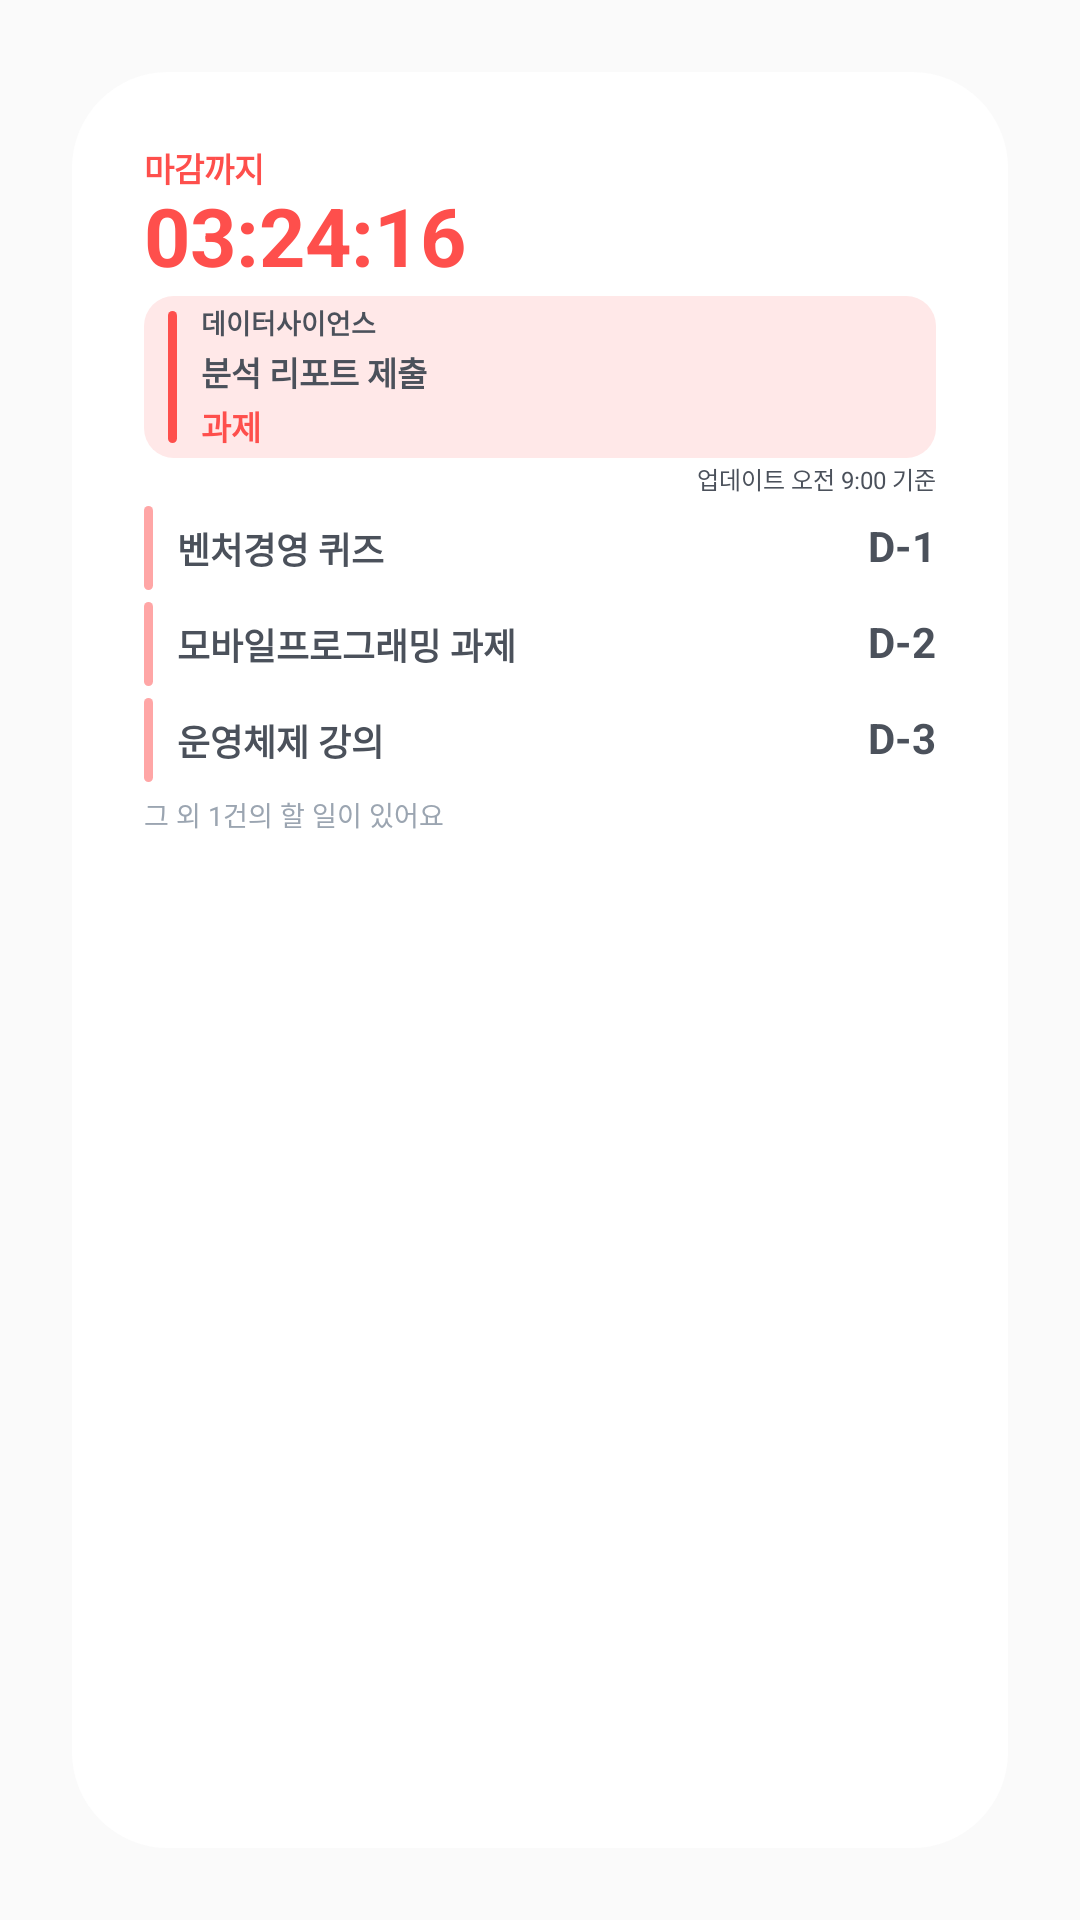

Write the Android layout XML for this screen, with the resource values it uses.
<!-- AndroidManifest.xml: application theme Theme.SSUTime -->
<!-- res/layout/todo_large_widget_preview.xml -->
<?xml version="1.0" encoding="utf-8"?>
<FrameLayout xmlns:android="http://schemas.android.com/apk/res/android"
    android:layout_width="match_parent"
    android:layout_height="match_parent"
    android:padding="24dp">

    <LinearLayout
        android:layout_width="match_parent"
        android:layout_height="match_parent"
        android:background="@drawable/todo_widget_preview_background"
        android:orientation="vertical"
        android:padding="24dp">

        <TextView
            android:layout_width="match_parent"
            android:layout_height="wrap_content"
            android:fontFamily="sans"
            android:includeFontPadding="false"
            android:maxLines="1"
            android:text="마감까지"
            android:textColor="@color/todo_widget_accent"
            android:textSize="11sp"
            android:textStyle="bold" />

        <TextView
            android:layout_width="160dp"
            android:layout_height="wrap_content"
            android:fontFamily="sans"
            android:includeFontPadding="false"
            android:maxLines="1"
            android:text="03:24:16"
            android:textColor="@color/todo_widget_accent"
            android:textSize="27sp"
            android:textStyle="bold" />

        <LinearLayout
            android:layout_width="match_parent"
            android:layout_height="54dp"
            android:layout_marginTop="3dp"
            android:background="@drawable/todo_widget_preview_card_background"
            android:gravity="center_vertical"
            android:orientation="horizontal"
            android:paddingStart="8dp"
            android:paddingEnd="8dp">

            <TextView
                android:layout_width="3dp"
                android:layout_height="44dp"
                android:background="@drawable/todo_widget_preview_accent"
                android:text="" />

            <LinearLayout
                android:layout_width="0dp"
                android:layout_height="wrap_content"
                android:layout_marginStart="8dp"
                android:layout_weight="1"
                android:orientation="vertical">

                <TextView
                    android:layout_width="match_parent"
                    android:layout_height="wrap_content"
                    android:ellipsize="end"
                    android:fontFamily="sans"
                    android:includeFontPadding="false"
                    android:maxLines="1"
                    android:text="데이터사이언스"
                    android:textColor="@color/todo_widget_text_primary"
                    android:textSize="9sp"
                    android:textStyle="bold" />

                <TextView
                    android:layout_width="match_parent"
                    android:layout_height="wrap_content"
                    android:layout_marginTop="2dp"
                    android:ellipsize="end"
                    android:fontFamily="sans"
                    android:includeFontPadding="false"
                    android:maxLines="1"
                    android:text="분석 리포트 제출"
                    android:textColor="@color/todo_widget_text_primary"
                    android:textSize="11sp"
                    android:textStyle="bold" />

                <TextView
                    android:layout_width="match_parent"
                    android:layout_height="wrap_content"
                    android:layout_marginTop="2dp"
                    android:ellipsize="end"
                    android:fontFamily="sans"
                    android:includeFontPadding="false"
                    android:maxLines="1"
                    android:text="과제"
                    android:textColor="@color/todo_widget_accent"
                    android:textSize="11sp"
                    android:textStyle="bold" />
            </LinearLayout>
        </LinearLayout>

        <TextView
            android:layout_width="match_parent"
            android:layout_height="14dp"
            android:fontFamily="sans"
            android:gravity="end|center_vertical"
            android:includeFontPadding="false"
            android:maxLines="1"
            android:text="업데이트 오전 9:00 기준"
            android:textColor="@color/todo_widget_text_primary"
            android:textSize="8sp" />

        <LinearLayout
            android:layout_width="match_parent"
            android:layout_height="32dp"
            android:gravity="center_vertical"
            android:orientation="horizontal">

            <TextView
                android:layout_width="3dp"
                android:layout_height="28dp"
                android:background="@drawable/todo_widget_preview_accent_soft"
                android:text="" />

            <TextView
                android:layout_width="0dp"
                android:layout_height="wrap_content"
                android:layout_marginStart="8dp"
                android:layout_weight="1"
                android:ellipsize="end"
                android:fontFamily="sans"
                android:includeFontPadding="false"
                android:maxLines="1"
                android:text="벤처경영 퀴즈"
                android:textColor="@color/todo_widget_text_primary"
                android:textSize="12sp"
                android:textStyle="bold" />

            <TextView
                android:layout_width="40dp"
                android:layout_height="wrap_content"
                android:fontFamily="sans"
                android:gravity="end"
                android:includeFontPadding="false"
                android:maxLines="1"
                android:text="D-1"
                android:textColor="@color/todo_widget_text_primary"
                android:textSize="14sp"
                android:textStyle="bold" />
        </LinearLayout>

        <LinearLayout
            android:layout_width="match_parent"
            android:layout_height="32dp"
            android:gravity="center_vertical"
            android:orientation="horizontal">

            <TextView
                android:layout_width="3dp"
                android:layout_height="28dp"
                android:background="@drawable/todo_widget_preview_accent_soft"
                android:text="" />

            <TextView
                android:layout_width="0dp"
                android:layout_height="wrap_content"
                android:layout_marginStart="8dp"
                android:layout_weight="1"
                android:ellipsize="end"
                android:fontFamily="sans"
                android:includeFontPadding="false"
                android:maxLines="1"
                android:text="모바일프로그래밍 과제"
                android:textColor="@color/todo_widget_text_primary"
                android:textSize="12sp"
                android:textStyle="bold" />

            <TextView
                android:layout_width="40dp"
                android:layout_height="wrap_content"
                android:fontFamily="sans"
                android:gravity="end"
                android:includeFontPadding="false"
                android:maxLines="1"
                android:text="D-2"
                android:textColor="@color/todo_widget_text_primary"
                android:textSize="14sp"
                android:textStyle="bold" />
        </LinearLayout>

        <LinearLayout
            android:layout_width="match_parent"
            android:layout_height="32dp"
            android:gravity="center_vertical"
            android:orientation="horizontal">

            <TextView
                android:layout_width="3dp"
                android:layout_height="28dp"
                android:background="@drawable/todo_widget_preview_accent_soft"
                android:text="" />

            <TextView
                android:layout_width="0dp"
                android:layout_height="wrap_content"
                android:layout_marginStart="8dp"
                android:layout_weight="1"
                android:ellipsize="end"
                android:fontFamily="sans"
                android:includeFontPadding="false"
                android:maxLines="1"
                android:text="운영체제 강의"
                android:textColor="@color/todo_widget_text_primary"
                android:textSize="12sp"
                android:textStyle="bold" />

            <TextView
                android:layout_width="40dp"
                android:layout_height="wrap_content"
                android:fontFamily="sans"
                android:gravity="end"
                android:includeFontPadding="false"
                android:maxLines="1"
                android:text="D-3"
                android:textColor="@color/todo_widget_text_primary"
                android:textSize="14sp"
                android:textStyle="bold" />
        </LinearLayout>

        <TextView
            android:layout_width="match_parent"
            android:layout_height="14dp"
            android:layout_marginTop="2dp"
            android:ellipsize="end"
            android:fontFamily="sans"
            android:gravity="center_vertical"
            android:includeFontPadding="false"
            android:maxLines="1"
            android:text="그 외 1건의 할 일이 있어요"
            android:textColor="#FF9BA5B1"
            android:textSize="9sp" />
    </LinearLayout>
</FrameLayout>
<!-- resources referenced by this layout -->
<resources>
  <color name="todo_widget_accent">#FFFE4F4C</color>
  <color name="todo_widget_text_primary">#FF4B515B</color>
  <!-- drawable todo_widget_preview_accent (drawable) -->
  <?xml version="1.0" encoding="utf-8"?>
  <shape xmlns:android="http://schemas.android.com/apk/res/android">
      <solid android:color="@color/todo_widget_accent" />
      <corners android:radius="2dp" />
  </shape>
  <!-- drawable todo_widget_preview_accent_soft (drawable) -->
  <?xml version="1.0" encoding="utf-8"?>
  <shape xmlns:android="http://schemas.android.com/apk/res/android">
      <solid android:color="#FFFFA6A6" />
      <corners android:radius="2dp" />
  </shape>
  <!-- drawable todo_widget_preview_background (drawable) -->
  <?xml version="1.0" encoding="utf-8"?>
  <shape xmlns:android="http://schemas.android.com/apk/res/android">
      <solid android:color="@color/todo_widget_background" />
      <corners android:radius="32dp" />
  </shape>
  <!-- drawable todo_widget_preview_card_background (drawable) -->
  <?xml version="1.0" encoding="utf-8"?>
  <shape xmlns:android="http://schemas.android.com/apk/res/android">
      <solid android:color="#FFFFE8E8" />
      <corners android:radius="10dp" />
  </shape>
  <style name="Theme.SSUTime" parent="android:Theme.Material.Light.NoActionBar" />
  <color name="todo_widget_background">#FFFFFFFF</color>
</resources>
